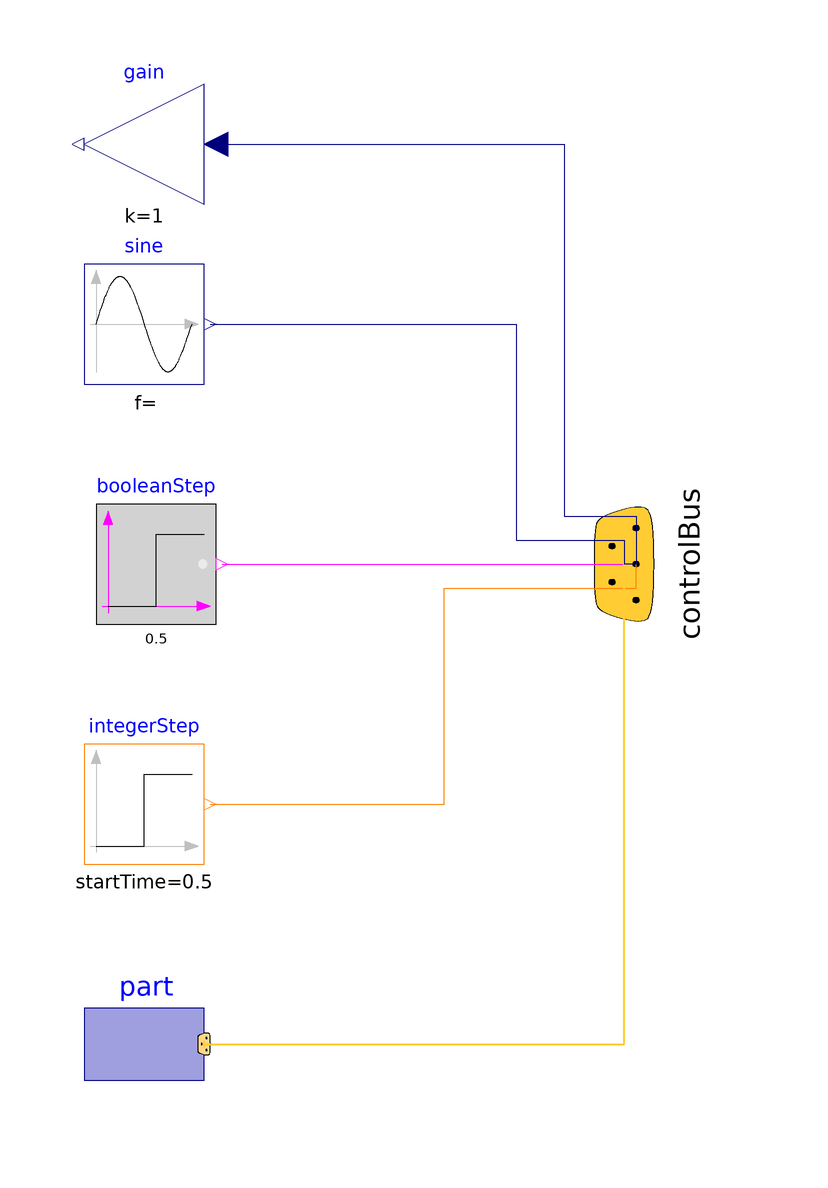

Above is the diagram view of the following Modelica model: its components placed by their Placement annotations and its connect equations drawn as lines.

model BusUsage "Demonstrates the usage of a signal bus"
    extends Modelica.Icons.Example;

  public
    Modelica.Blocks.Sources.IntegerStep integerStep(
      height=1,
      offset=2,
      startTime=0.5) annotation (Placement(transformation(extent={{-60,-40},{-40,
              -20}})));
    Modelica.Blocks.Sources.BooleanStep booleanStep(startTime=0.5) annotation (
        Placement(transformation(extent={{-58,0},{-38,20}})));
    Modelica.Blocks.Sources.Sine sine(freqHz=1) annotation (Placement(
          transformation(extent={{-60,40},{-40,60}})));

    Modelica.Blocks.Examples.BusUsage_Utilities.Part part annotation (Placement(
          transformation(extent={{-60,-80},{-40,-60}})));
    Modelica.Blocks.Math.Gain gain(k=1) annotation (Placement(transformation(
            extent={{-40,70},{-60,90}})));
  protected
    BusUsage_Utilities.Interfaces.ControlBus controlBus annotation (Placement(
          transformation(
          origin={30,10},
          extent={{-20,20},{20,-20}},
          rotation=90)));
  equation

    connect(sine.y, controlBus.realSignal1) annotation (Line(
        points={{-39,50},{12,50},{12,14},{30,14},{30,10}},
        color={0,0,127}));
    connect(booleanStep.y, controlBus.booleanSignal) annotation (Line(
        points={{-37,10},{30,10}},
        color={255,0,255}));
    connect(integerStep.y, controlBus.integerSignal) annotation (Line(
        points={{-39,-30},{0,-30},{0,6},{32,6},{32,10},{30,10}},
        color={255,127,0}));
    connect(part.subControlBus, controlBus.subControlBus) annotation (Line(
        points={{-40,-70},{30,-70},{30,10}},
        color={255,204,51},
        thickness=0.5));
    connect(gain.u, controlBus.realSignal1) annotation (Line(
        points={{-38,80},{20,80},{20,18},{32,18},{32,10},{30,10}},
        color={0,0,127}));
    annotation (Documentation(info="<html>
<p><b>Signal bus concept</b></p>
<p>
In technical systems, such as vehicles, robots or satellites, many signals
are exchanged between components. In a simulation system, these signals
are usually modelled by signal connections of input/output blocks.
Unfortunately, the signal connection structure may become very complicated,
especially for hierarchical models.
</p>

<p>
The same is also true for real technical systems. To reduce complexity
and get higher flexibility, many technical systems use data buses to
exchange data between components. For the same reasons, it is often better
to use a \"signal bus\" concept also in a Modelica model. This is demonstrated
at hand of this model (Modelica.Blocks.Examples.BusUsage):
</p>

<img src=\"modelica://Modelica/Resources/Images/Blocks/BusUsage.png\"
     alt=\"BusUsage.png\">

<ul>
<li> Connector instance \"controlBus\" is a hierarchical connector that is
     used to exchange signals between different components. It is
     defined as \"expandable connector\" in order that <b>no</b> central definition
     of the connector is needed but is automatically constructed by the
     signals connected to it (see also Modelica specification 2.2.1).</li>
<li> Input/output signals can be directly connected to the \"controlBus\".</li>
<li> A component, such as \"part\", can be directly connected to the \"controlBus\",
     provided it has also a bus connector, or the \"part\" connector is a
     sub-connector contained in the \"controlBus\". </li>
</ul>

<p>
The control and sub-control bus icons are provided within Modelica.Icons.
In <a href=\"modelica://Modelica.Blocks.Examples.BusUsage_Utilities.Interfaces\">Modelica.Blocks.Examples.BusUsage_Utilities.Interfaces</a>
the buses for this example are defined. Both the \"ControlBus\" and the \"SubControlBus\" are
<b>expandable</b> connectors that do not define any variable. For example,
<a href=\"modelica://Modelica.Blocks.Examples.BusUsage_Utilities.Interfaces.ControlBus#text\">Interfaces.ControlBus</a>
is defined as:
</p>
<pre>  <b>expandable connector</b> ControlBus
      <b>extends</b> Modelica.Icons.ControlBus;
      <b>annotation</b> ();
  <b>end</b> ControlBus;
</pre>
<p>
Note, the \"annotation\" in the connector is important since the color
and thickness of a connector line are taken from the first
line element in the icon annotation of a connector class. Above, a small rectangle in the
color of the bus is defined (and therefore this rectangle is not
visible). As a result, when connecting from an instance of this
connector to another connector instance, the connecting line has
the color of the \"ControlBus\" with double width (due to \"thickness=0.5\").
</p>

<p>
An <b>expandable</b> connector is a connector where the content of the connector
is constructed by the variables connected to instances of this connector.
For example, if \"sine.y\" is connected to the \"controlBus\", the following
menu pops-up in Dymola:
</p>

<img src=\"modelica://Modelica/Resources/Images/Blocks/BusUsage2.png\"
     alt=\"BusUsage2.png\">

<p>
The \"Add variable/New name\" field allows the user to define the name of the signal on
the \"controlBus\". When typing \"realSignal1\" as \"New name\", a connection of the form:
</p>

<pre>     <b>connect</b>(sine.y, controlBus.realSignal1)
</pre>

<p>
is generated and the \"controlBus\" contains the new signal \"realSignal1\". Modelica tools
may give more support in order to list potential signals for a connection.
For example, in Dymola all variables are listed in the menu that are contained in
connectors which are derived by inheritance from \"controlBus\". Therefore, in
<a href=\"modelica://Modelica.Blocks.Examples.BusUsage_Utilities.Interfaces\">BusUsage_Utilities.Interfaces</a>
the expected implementation of the \"ControlBus\" and of the \"SubControlBus\" are given.
For example \"Internal.ControlBus\" is defined as:
</p>

<pre>  <b>expandable connector</b> StandardControlBus
    <b>extends</b> BusUsage_Utilities.Interfaces.ControlBus;

    <b>import</b> SI = Modelica.SIunits;
    SI.AngularVelocity    realSignal1   \"First Real signal\";
    SI.Velocity           realSignal2   \"Second Real signal\";
    Integer               integerSignal \"Integer signal\";
    Boolean               booleanSignal \"Boolean signal\";
    StandardSubControlBus subControlBus \"Combined signal\";
  <b>end</b> StandardControlBus;
</pre>

<p>
Consequently, when connecting now from \"sine.y\" to \"controlBus\", the menu
looks differently:
</p>

<img src=\"modelica://Modelica/Resources/Images/Blocks/BusUsage3.png\"
     alt=\"BusUsage3.png\">

<p>
Note, even if the signals from \"Internal.StandardControlBus\" are listed, these are
just potential signals. The user might still add different signal names.
</p>

</html>"), experiment(StopTime=2));
  end BusUsage;